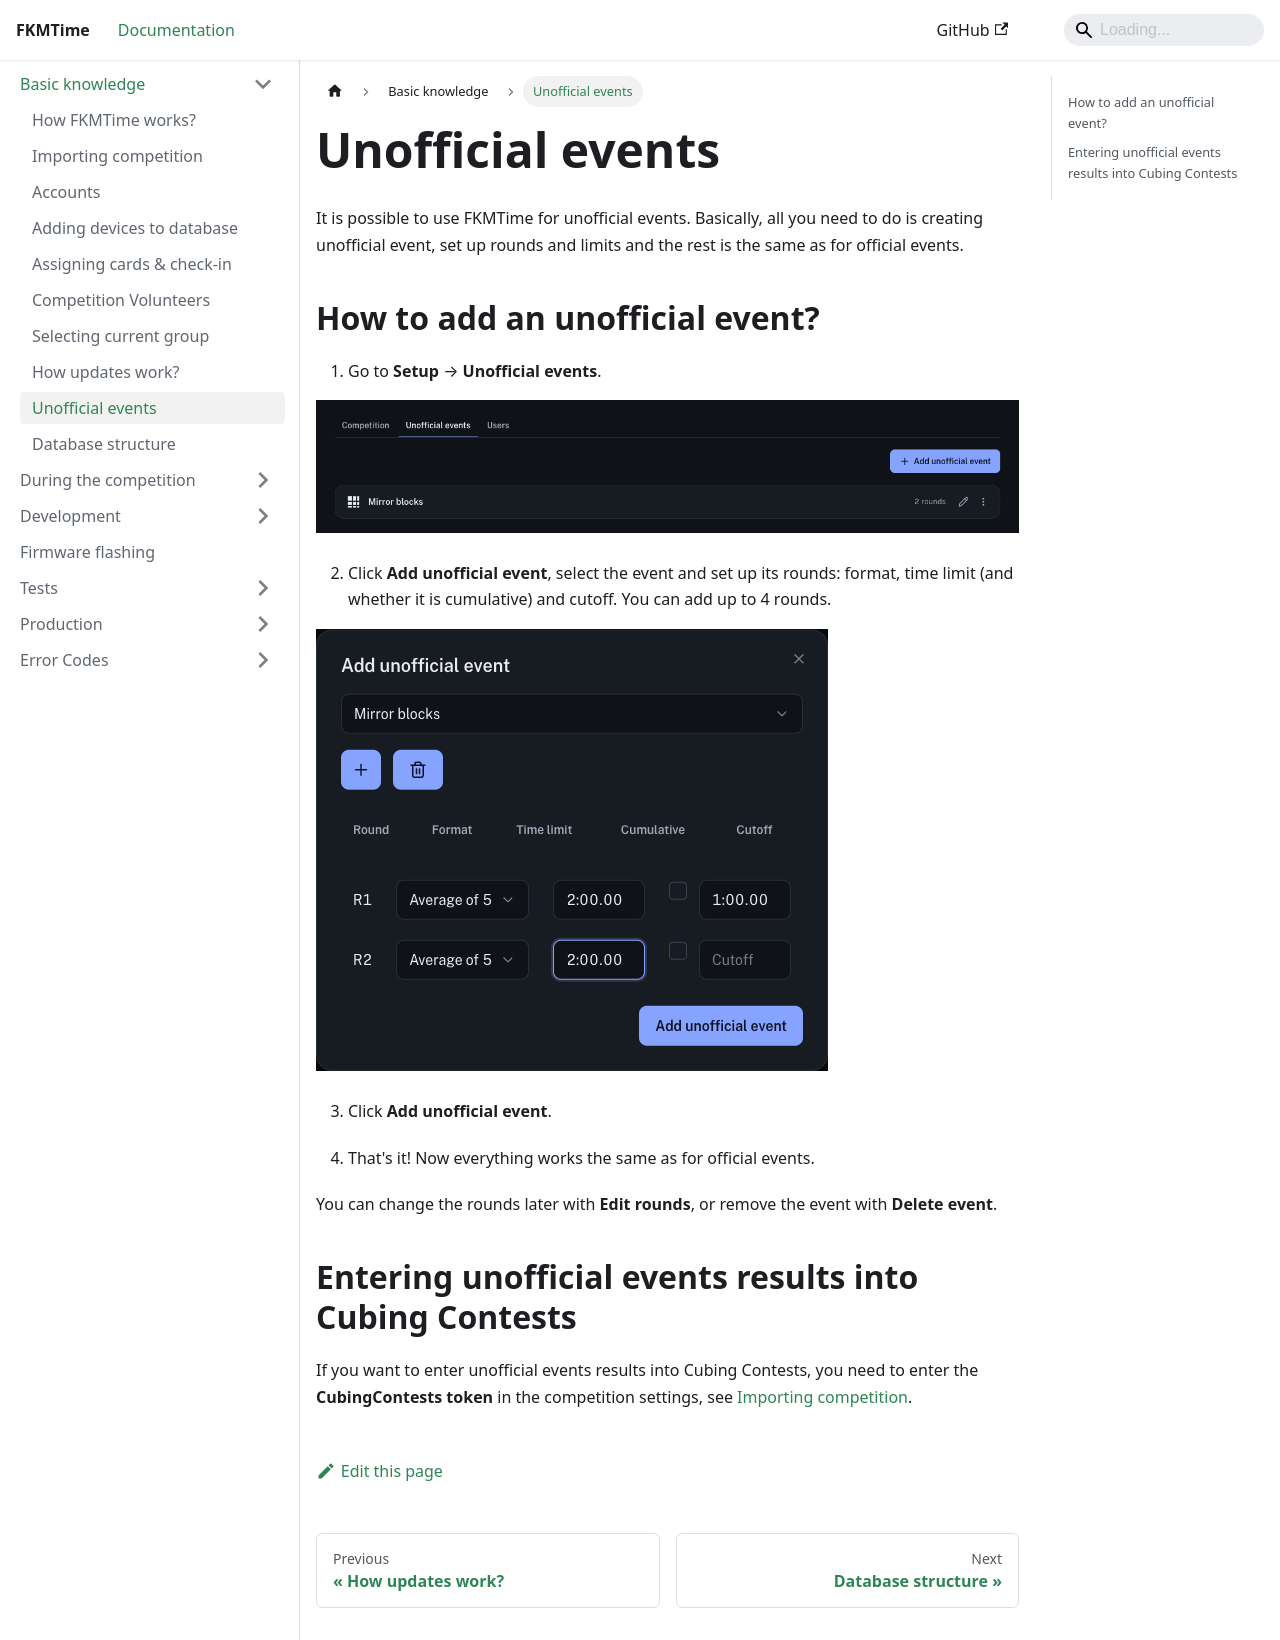

repository: FKMTime/docs · page: basic-knowledge/unofficial-events/index.html · generator: docusaurus

---
sidebar_position: 10
---

# Unofficial events

It is possible to use FKMTime for unofficial events. Basically, all you need to do is creating unofficial event, set up rounds and limits and the rest is the same as for official events.

## How to add an unofficial event?

1. Go to **Setup** → **Unofficial events**.

![Unofficial events tab](../assets/unofficial-events.png)

2. Click **Add unofficial event**, select the event and set up its rounds: format, time limit (and whether it is cumulative) and cutoff. You can add up to 4 rounds.

![Add unofficial event dialog](../assets/create-unofficial-event.png)

3. Click **Add unofficial event**.

4. That's it! Now everything works the same as for official events.

You can change the rounds later with **Edit rounds**, or remove the event with **Delete event**.

## Entering unofficial events results into Cubing Contests

If you want to enter unofficial events results into Cubing Contests, you need to enter the **CubingContests token** in the competition settings, see [Importing competition](./importing-competition.md#cubing-contests).
